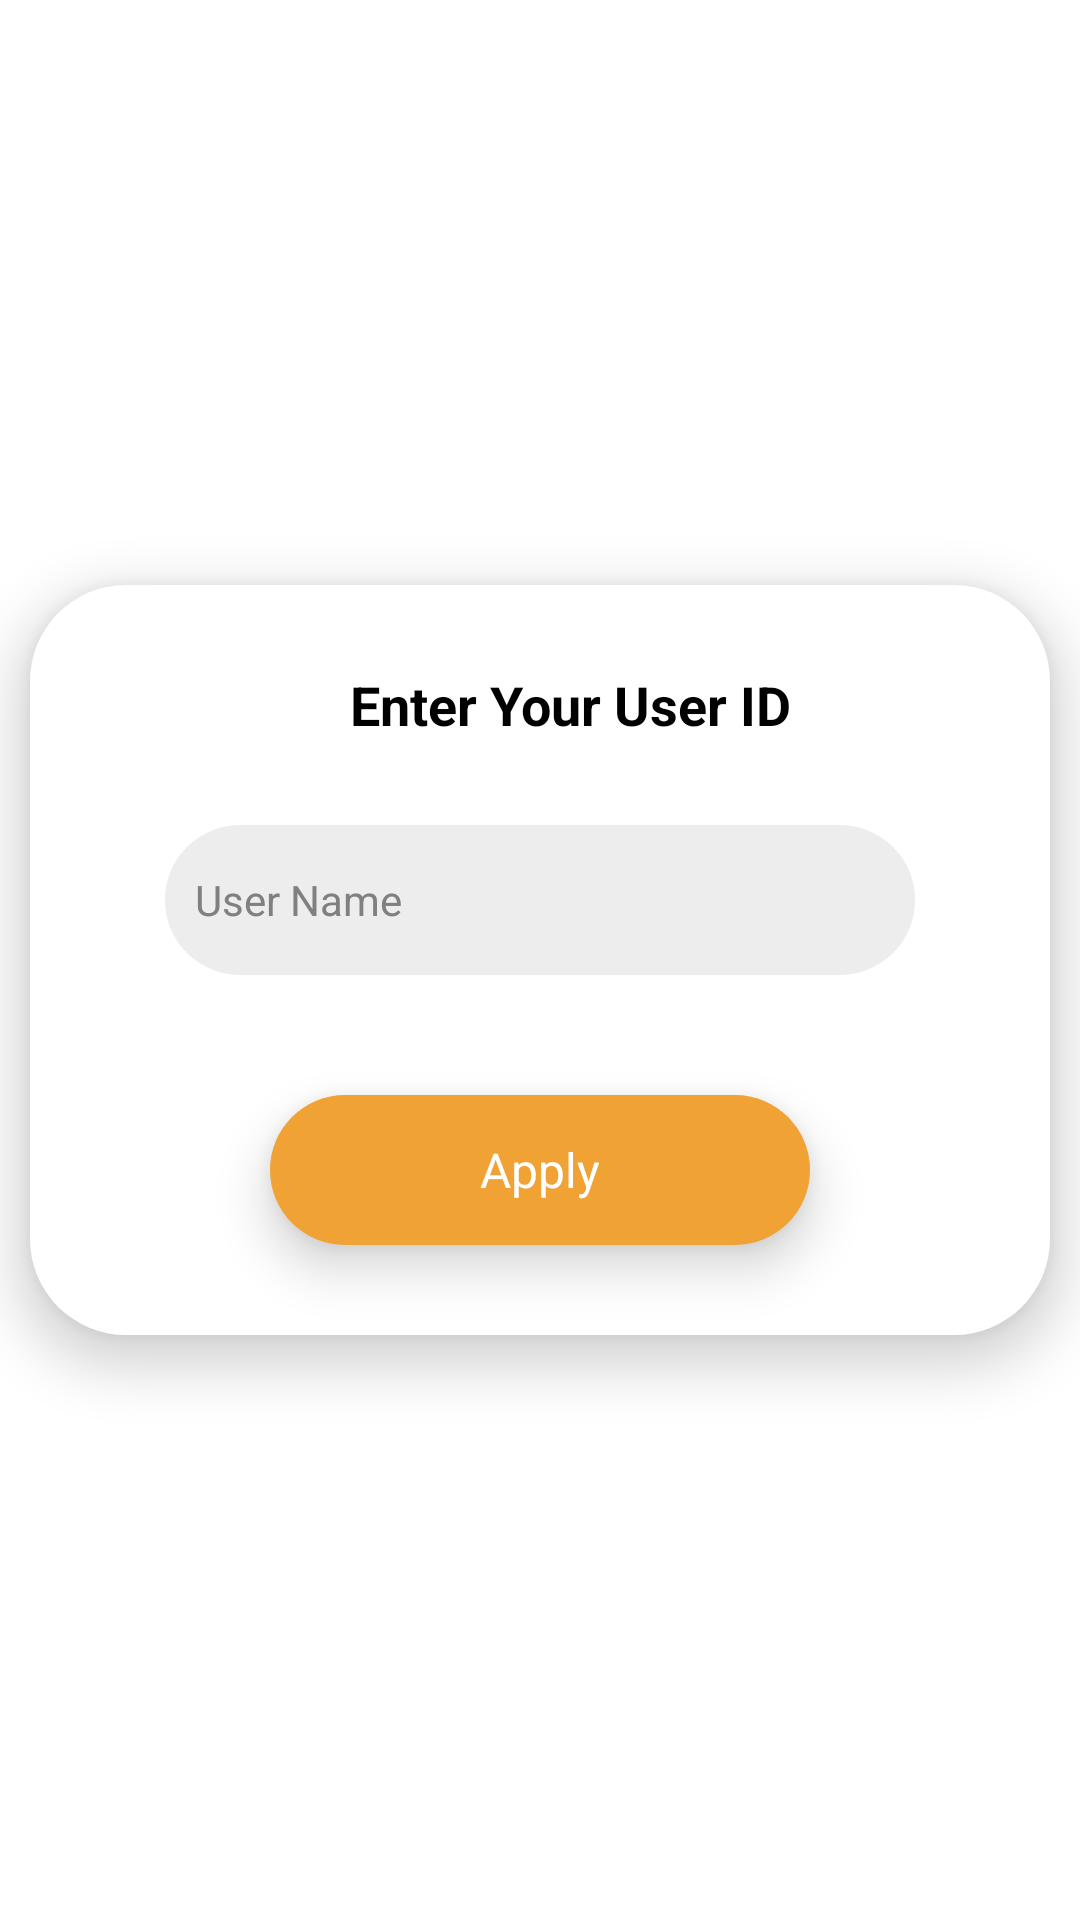

Here is an Android app screen rendered from its layout file. Give the layout XML and the strings, colors and styles it references.
<!-- AndroidManifest.xml: application theme Theme.EventPicCollector -->
<!-- res/layout/layout__user_popup.xml -->
<?xml version="1.0" encoding="utf-8"?>
<RelativeLayout
    xmlns:android="http://schemas.android.com/apk/res/android"
    android:layout_width="match_parent"
    android:layout_height="wrap_content"
    android:orientation="vertical">


    <LinearLayout
        android:orientation="vertical"
        android:layout_marginLeft="10dp"
        android:layout_marginRight="10dp"
        android:layout_marginBottom="10dp"
        android:layout_marginTop="10dp"
        android:background="@drawable/user_popup_round"
        android:layout_centerInParent="true"
        android:elevation="10dp"
        android:gravity="center_horizontal"
        android:layout_width="match_parent"
        android:layout_height="wrap_content">


        <TextView
            android:text="Enter Your User ID"
            android:layout_width="match_parent"
            android:layout_height="40dp"
            android:gravity="center"
            android:layout_gravity="center"
            android:textStyle="bold"
            android:textSize="18sp"
            android:layout_marginTop="20dp"
            android:layout_marginLeft="20dp"
            android:layout_marginRight="20dp"
            android:paddingLeft="20dp"
            android:textColor="@color/black" />

        <LinearLayout
            android:id="@+id/ll_user_name1"
            android:layout_width="250dp"
            android:layout_marginTop="20dp"
            android:background="@drawable/round_btn_gray"
            android:layout_marginLeft="20dp"
            android:layout_centerHorizontal="true"
            android:layout_marginRight="20dp"
            android:weightSum="1"
            android:layout_height="50dp">


            <EditText
                android:id="@+id/edit_user_name1"
                style="@style/Widget.AppCompat.EditText.Signup"
                android:drawableLeft="@drawable/account_outline"
                android:drawablePadding="10dp"
                android:hint="@string/user_name"
                android:singleLine="true" />


        </LinearLayout>

        <TextView
            android:id="@+id/tv_user_name1"
            android:layout_width="wrap_content"
            android:layout_height="wrap_content"
            android:layout_below="@+id/ll_user_name"
            android:layout_alignParentLeft="true"
            android:layout_centerHorizontal="true"
            android:layout_marginLeft="60dp"
            android:layout_marginTop="5dp"
            android:layout_marginRight="60dp"
            android:text="Enter User Name"
            android:textColor="@color/red"
            android:textSize="@dimen/sp14"
            android:textStyle="normal"
            android:visibility="gone" />

        <TextView
            android:id="@+id/tv_user_name_not_exist1"
            android:layout_width="wrap_content"
            android:layout_height="wrap_content"
            android:layout_below="@+id/tv_user_name"
            android:layout_alignParentLeft="true"
            android:layout_centerHorizontal="true"
            android:layout_marginLeft="60dp"
            android:layout_marginTop="5dp"
            android:layout_marginRight="60dp"
            android:text="User Not Exist"
            android:textColor="@color/red"
            android:textSize="@dimen/sp14"
            android:textStyle="normal"
            android:visibility="gone" />





        <LinearLayout
            android:id="@+id/ll_apply"
            android:layout_width="180dp"
            android:layout_height="50dp"
            android:gravity="center"
            android:layout_gravity="center"
            android:elevation="10dp"
            android:layout_below="@+id/tv_pass_error1"
            android:layout_centerHorizontal="true"
            android:layout_marginTop="40dp"
            android:background="@drawable/round_btn_orange">

            <TextView
                android:layout_width="wrap_content"
                android:layout_height="wrap_content"
                android:gravity="center"
                android:text="Apply"
                android:layout_gravity="center"
                style="@style/Widget.AppCompat.TextView.Login"/>

        </LinearLayout>


        <LinearLayout
            android:layout_width="match_parent"
            android:layout_height="30dp"/>

    </LinearLayout>


</RelativeLayout>
<!-- resources referenced by this layout -->
<resources>
  <color name="black">#000000</color>
  <color name="red">#ff0000</color>
  <dimen name="sp14">14sp</dimen>
  <!-- drawable round_btn_gray (drawable) -->
  <?xml version="1.0" encoding="utf-8"?>
  <shape xmlns:android="http://schemas.android.com/apk/res/android"
      android:shape="rectangle">
  
      <corners android:radius="32dp"/>
  
      <solid android:color="@color/gray"/>
  
  </shape>
  <!-- drawable round_btn_orange (drawable) -->
  <?xml version="1.0" encoding="utf-8"?>
  <shape xmlns:android="http://schemas.android.com/apk/res/android"
      android:shape="rectangle">
  
      <corners android:radius="32dp"/>
  
      <solid android:color="@color/purple_500"/>
  
  </shape>
  <!-- drawable user_popup_round (drawable) -->
  <?xml version="1.0" encoding="utf-8"?>
  <shape xmlns:android="http://schemas.android.com/apk/res/android"
      android:shape="rectangle">
  
      <corners android:radius="32dp"/>
  
      <solid android:color="@color/white"/>
  
  </shape>
  <string name="user_name">User Name</string>
  <style name="Widget.AppCompat.EditText.Signup" parent="Widget.AppCompat.EditText">
  
          <item name="android:textColor">@color/black</item>
          <item name="android:textColorHint">@color/grey</item>
          <item name="android:textSize">@dimen/sp14</item>
          <item name="android:background">@android:color/transparent</item>
          <item name="android:layout_height">50dp</item>
          <item name="android:layout_width">match_parent</item>
          <item name="android:layout_marginLeft">10dp</item>
  
      </style>
  <style name="Widget.AppCompat.TextView.Login" parent="Widget.AppCompat.TextView">
  
          <item name="android:textColor">@color/white</item>
          <item name="android:textSize">@dimen/sp16</item>
          <item name="android:layout_height">wrap_content</item>
          <item name="android:layout_width">wrap_content</item>
  
      </style>
  <style name="Theme.EventPicCollector" parent="Theme.MaterialComponents.DayNight.NoActionBar">
          
          <item name="colorPrimary">@color/purple_500</item>
          <item name="colorPrimaryVariant">@color/purple_700</item>
          <item name="colorOnPrimary">@color/white</item>
          
          <item name="colorSecondary">@color/teal_200</item>
          <item name="colorSecondaryVariant">@color/teal_700</item>
          <item name="colorOnSecondary">@color/black</item>
          
          <item name="android:statusBarColor" tools:targetApi="l">?attr/colorPrimaryVariant</item>
          
      </style>
  <color name="gray">#EDEDED</color>
  <color name="purple_500">#f0a235</color>
  <color name="white">#ffffff</color>
  <color name="grey">#808080</color>
  <dimen name="sp16">16sp</dimen>
  <color name="purple_700">#000000</color>
  <color name="teal_200">#FF03DAC5</color>
  <color name="teal_700">#FF018786</color>
</resources>
